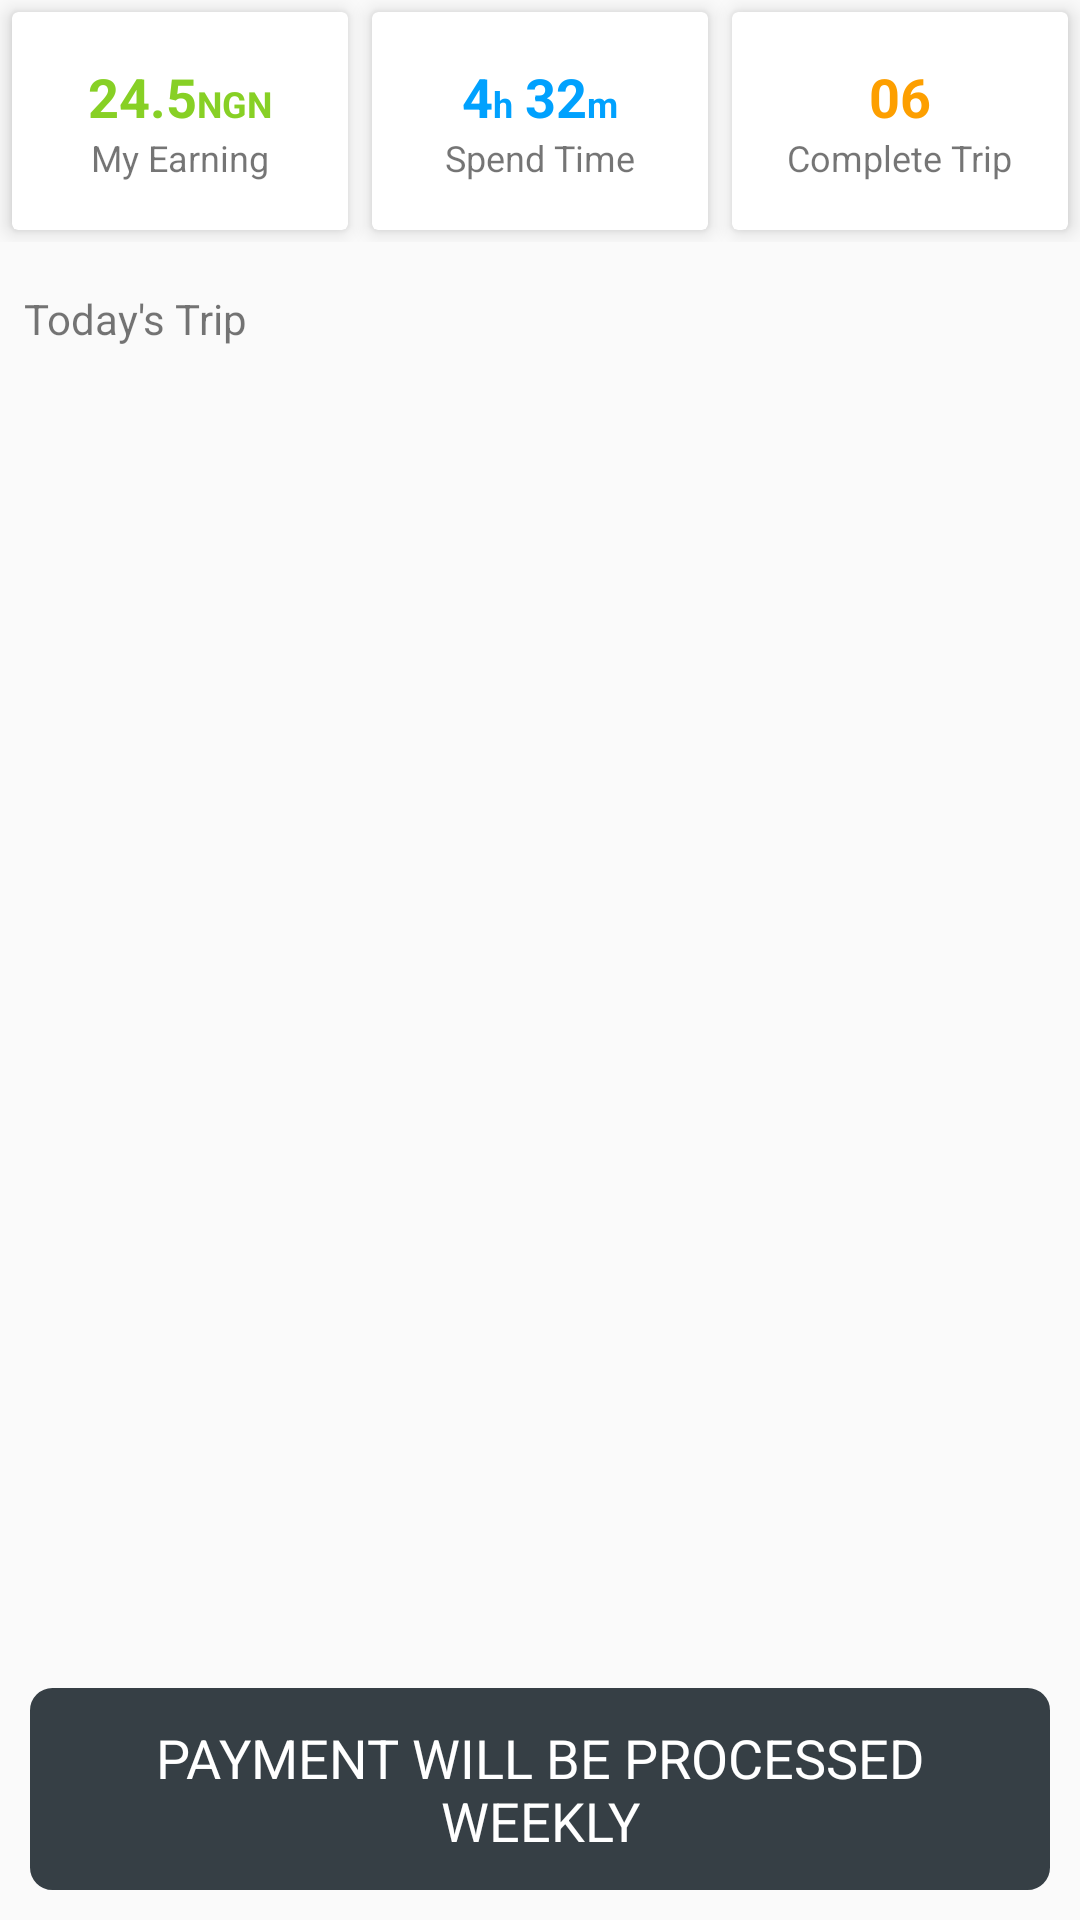

Here is an Android app screen rendered from its layout file. Give the layout XML and the strings, colors and styles it references.
<!-- AndroidManifest.xml: application theme AppTheme -->
<!-- res/layout/today_tab.xml -->
<?xml version="1.0" encoding="utf-8"?>
<LinearLayout xmlns:android="http://schemas.android.com/apk/res/android"
    xmlns:app="http://schemas.android.com/apk/res-auto"
    android:layout_width="match_parent"
    android:layout_height="match_parent"
    android:orientation="vertical">

    <LinearLayout
        android:orientation="vertical"
        android:layout_width="match_parent"
        android:layout_height="match_parent">

        <LinearLayout
            android:layout_width="match_parent"
            android:layout_height="wrap_content"
            android:gravity="center">

            <android.support.v7.widget.CardView
                android:layout_width="0dp"
                android:layout_height="wrap_content"
                android:layout_margin="4dp"
                android:layout_weight="1"
                app:cardElevation="4dp">

                <LinearLayout
                    android:layout_width="fill_parent"
                    android:layout_height="wrap_content"
                    android:gravity="center"
                    android:orientation="vertical"
                    android:padding="16dp">

                    <LinearLayout
                        android:layout_width="wrap_content"
                        android:layout_height="wrap_content"
                        android:orientation="horizontal">

                        <TextView
                            android:layout_width="wrap_content"
                            android:layout_height="wrap_content"
                            android:text="24.5"
                            android:textColor="@color/colorPrimary"
                            android:textSize="18dp"
                            android:textStyle="bold" />

                        <TextView
                            android:layout_width="wrap_content"
                            android:layout_height="wrap_content"
                            android:text="NGN"
                            android:textColor="@color/colorPrimary"
                            android:textSize="12dp"
                            android:textStyle="bold" />


                    </LinearLayout>

                    <TextView
                        android:layout_width="wrap_content"
                        android:layout_height="wrap_content"
                        android:text="My Earning"
                        android:textSize="12dp" />
                </LinearLayout>
            </android.support.v7.widget.CardView>

            <android.support.v7.widget.CardView
                android:layout_width="0dp"
                android:layout_height="wrap_content"
                android:layout_margin="4dp"
                android:layout_weight="1"
                app:cardElevation="4dp">

                <LinearLayout
                    android:layout_width="fill_parent"
                    android:layout_height="wrap_content"
                    android:gravity="center"
                    android:orientation="vertical"
                    android:padding="16dp">

                    <LinearLayout
                        android:layout_width="wrap_content"
                        android:layout_height="wrap_content"
                        android:orientation="horizontal">

                        <TextView
                            android:layout_width="wrap_content"
                            android:layout_height="wrap_content"
                            android:text="4"
                            android:textColor="@color/blue"
                            android:textSize="18dp"
                            android:textStyle="bold" />

                        <TextView
                            android:layout_width="wrap_content"
                            android:layout_height="wrap_content"
                            android:text="h"
                            android:textColor="@color/blue"
                            android:textSize="12dp"
                            android:textStyle="bold" />

                        <TextView
                            android:layout_width="wrap_content"
                            android:layout_height="wrap_content"
                            android:layout_marginLeft="4dp"
                            android:text="32"
                            android:textColor="@color/blue"
                            android:textSize="18dp"
                            android:textStyle="bold" />

                        <TextView
                            android:layout_width="wrap_content"
                            android:layout_height="wrap_content"
                            android:text="m"
                            android:textColor="@color/blue"
                            android:textSize="12dp"
                            android:textStyle="bold" />


                    </LinearLayout>

                    <TextView
                        android:layout_width="wrap_content"
                        android:layout_height="wrap_content"
                        android:text="Spend Time"
                        android:textSize="12dp" />
                </LinearLayout>
            </android.support.v7.widget.CardView>

            <android.support.v7.widget.CardView
                android:layout_width="0dp"
                android:layout_height="wrap_content"
                android:layout_margin="4dp"
                android:layout_weight="1"
                app:cardElevation="4dp">

                <LinearLayout
                    android:layout_width="fill_parent"
                    android:layout_height="wrap_content"
                    android:gravity="center"
                    android:orientation="vertical"
                    android:padding="16dp">

                    <LinearLayout
                        android:layout_width="wrap_content"
                        android:layout_height="wrap_content"
                        android:orientation="horizontal">

                        <TextView
                            android:layout_width="wrap_content"
                            android:layout_height="wrap_content"
                            android:text="06"
                            android:textColor="@color/orange"
                            android:textSize="18dp"
                            android:textStyle="bold" />

                    </LinearLayout>

                    <TextView
                        android:layout_width="wrap_content"
                        android:layout_height="wrap_content"
                        android:text="Complete Trip"
                        android:textSize="12dp" />
                </LinearLayout>
            </android.support.v7.widget.CardView>
        </LinearLayout>



        <LinearLayout
            android:layout_width="match_parent"
            android:layout_height="wrap_content"
            android:orientation="vertical">
            <TextView
                android:layout_marginLeft="8dp"
                android:layout_marginTop="16dp"
                android:layout_marginRight="8dp"
                android:layout_width="match_parent"
                android:layout_height="wrap_content"
                android:text="Today's Trip"/>
        </LinearLayout>


<FrameLayout
    android:layout_width="match_parent"
    android:layout_height="match_parent">
      <android.support.v7.widget.RecyclerView
          android:layout_marginTop="8dp"
          android:id="@+id/rvTripHisroty"
          android:layout_width="match_parent"
          android:layout_height="match_parent"/>

    <LinearLayout
        android:layout_gravity="bottom"
        android:layout_margin="10dp"
        android:layout_width="match_parent"
        android:backgroundTint="@color/heavy_gray"
        android:background="@drawable/normal_round_corner"
        android:layout_height="wrap_content">
        <TextView
            android:textColor="@color/white"
            android:gravity="center"
            android:padding="10dp"
            android:layout_width="match_parent"
            android:layout_height="wrap_content"
            android:textSize="18dp"
            android:text="PAYMENT WILL BE PROCESSED WEEKLY"/>

    </LinearLayout>
</FrameLayout>

    </LinearLayout>


</LinearLayout>
<!-- resources referenced by this layout -->
<resources>
  <color name="blue">#00A1FE</color>
  <color name="colorPrimary">#87D025</color>
  <color name="heavy_gray">#363F45</color>
  <color name="orange">#FD9F00</color>
  <color name="white">#ffffff</color>
  <!-- drawable normal_round_corner (drawable) -->
  <?xml version="1.0" encoding="UTF-8"?>
  <shape xmlns:android="http://schemas.android.com/apk/res/android">
      <solid android:color="@null"/>
  
      <stroke android:width="1dp"
          android:color="@color/colorPrimaryDark"
          />
  
      <padding android:left="1dp"
          android:top="1dp"
          android:right="1dp"
          android:bottom="1dp"
          />
  
      <corners android:bottomRightRadius="7dp"
          android:bottomLeftRadius="7dp"
          android:topLeftRadius="7dp"
          android:topRightRadius="7dp"/>
  </shape>
  <style name="AppTheme" parent="Theme.AppCompat.Light.NoActionBar">
          
          <item name="colorPrimary">@color/colorPrimary</item>
          <item name="colorPrimaryDark">@color/colorPrimaryDark</item>
          <item name="colorAccent">@color/colorAccent</item>
      </style>
  <color name="colorPrimaryDark">#87D025</color>
  <color name="colorAccent">#FF4081</color>
</resources>
